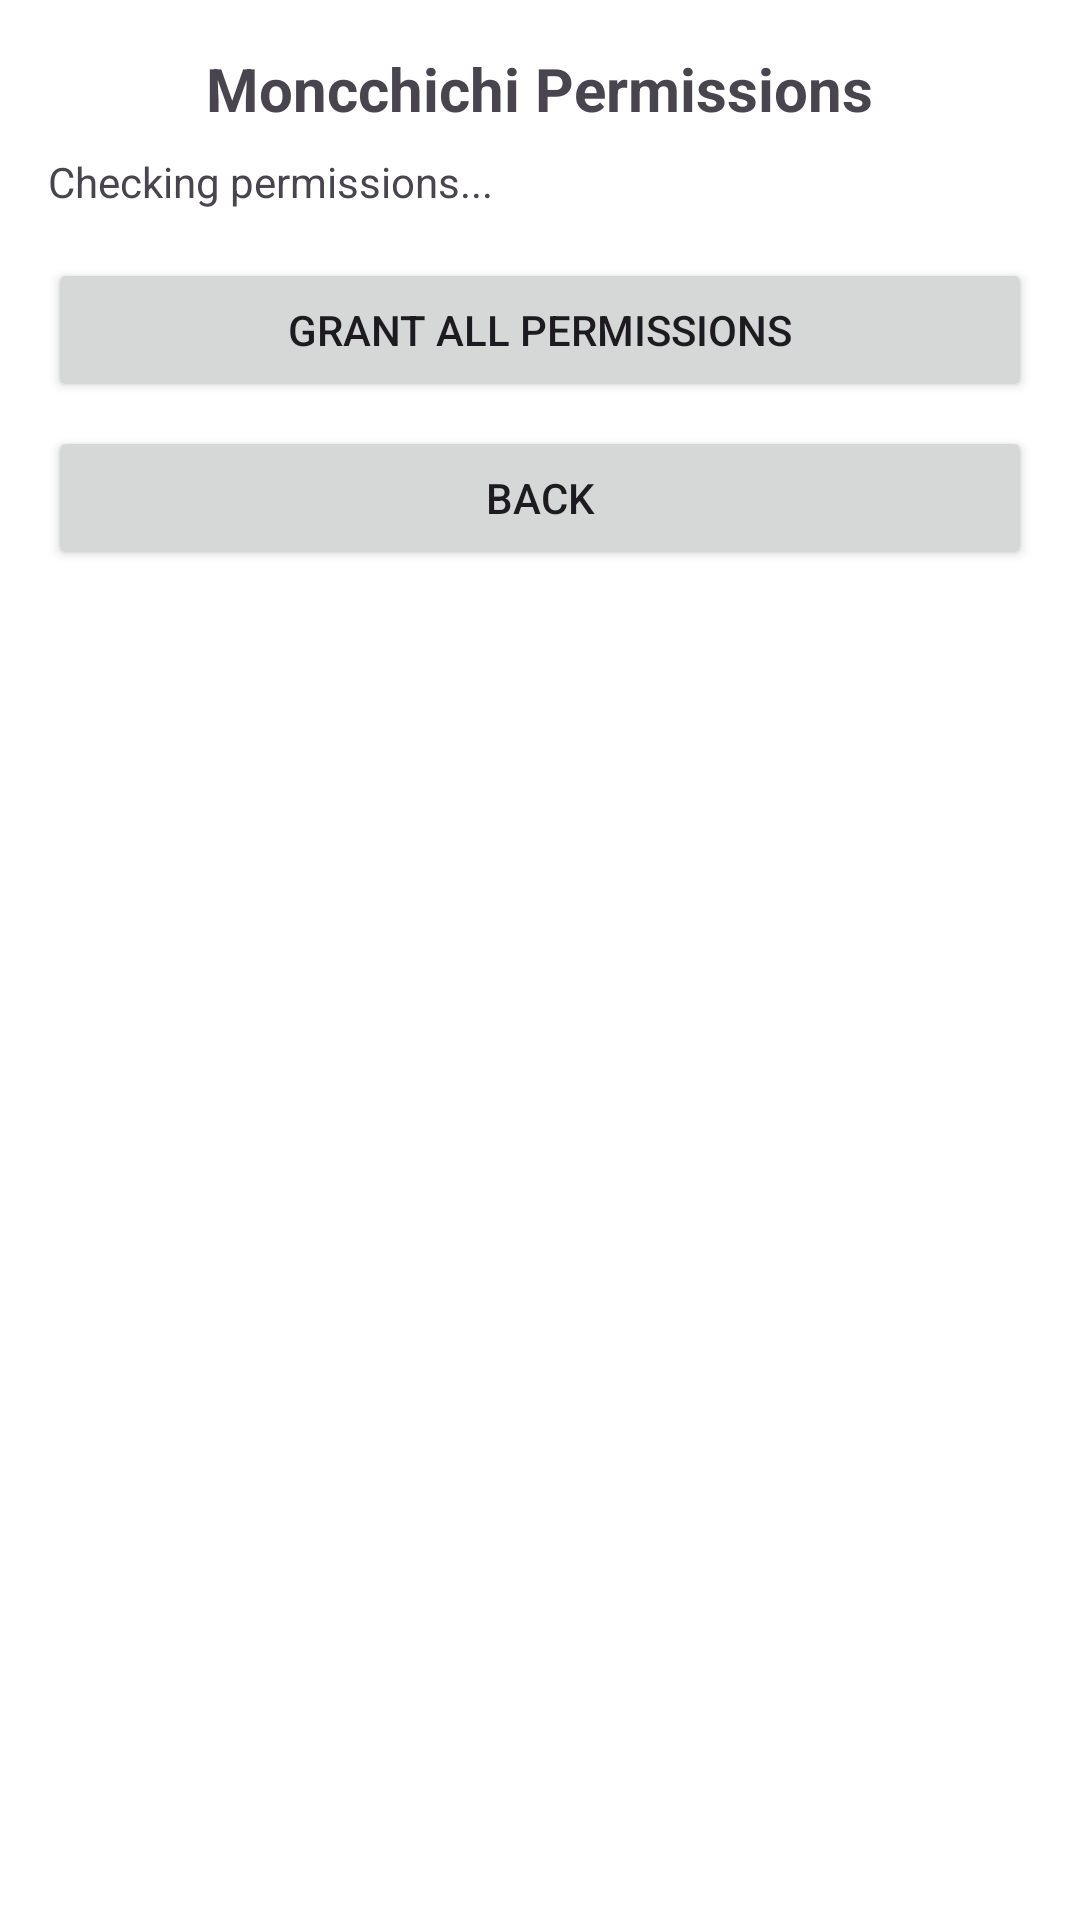

The Android layout XML behind this screen, and the referenced resources:
<!-- AndroidManifest.xml: application theme Theme.Moncchichi -->
<!-- res/layout/activity_permissions.xml -->
<?xml version="1.0" encoding="utf-8"?>
<LinearLayout xmlns:android="http://schemas.android.com/apk/res/android"
    android:layout_width="match_parent"
    android:layout_height="match_parent"
    android:gravity="center_horizontal"
    android:orientation="vertical"
    android:padding="16dp">

    <TextView
        android:id="@+id/textPermissionHeader"
        android:layout_width="wrap_content"
        android:layout_height="wrap_content"
        android:paddingBottom="8dp"
        android:text="Moncchichi Permissions"
        android:textSize="20sp"
        android:textStyle="bold" />

    <TextView
        android:id="@+id/textPermissionStatus"
        android:layout_width="match_parent"
        android:layout_height="wrap_content"
        android:paddingBottom="16dp"
        android:text="Checking permissions..." />

    <Button
        android:id="@+id/btnGrantAll"
        android:layout_width="match_parent"
        android:layout_height="wrap_content"
        android:text="Grant All Permissions" />

    <Button
        android:id="@+id/btnBack"
        android:layout_width="match_parent"
        android:layout_height="wrap_content"
        android:layout_marginTop="8dp"
        android:text="Back" />
</LinearLayout>
<!-- resources referenced by this layout -->
<resources>
  <style name="Theme.Moncchichi" parent="Theme.Material3.DayNight.NoActionBar">
          <item name="android:windowBackground">@color/white</item>
      </style>
  <color name="white">#FFFFFF</color>
</resources>
